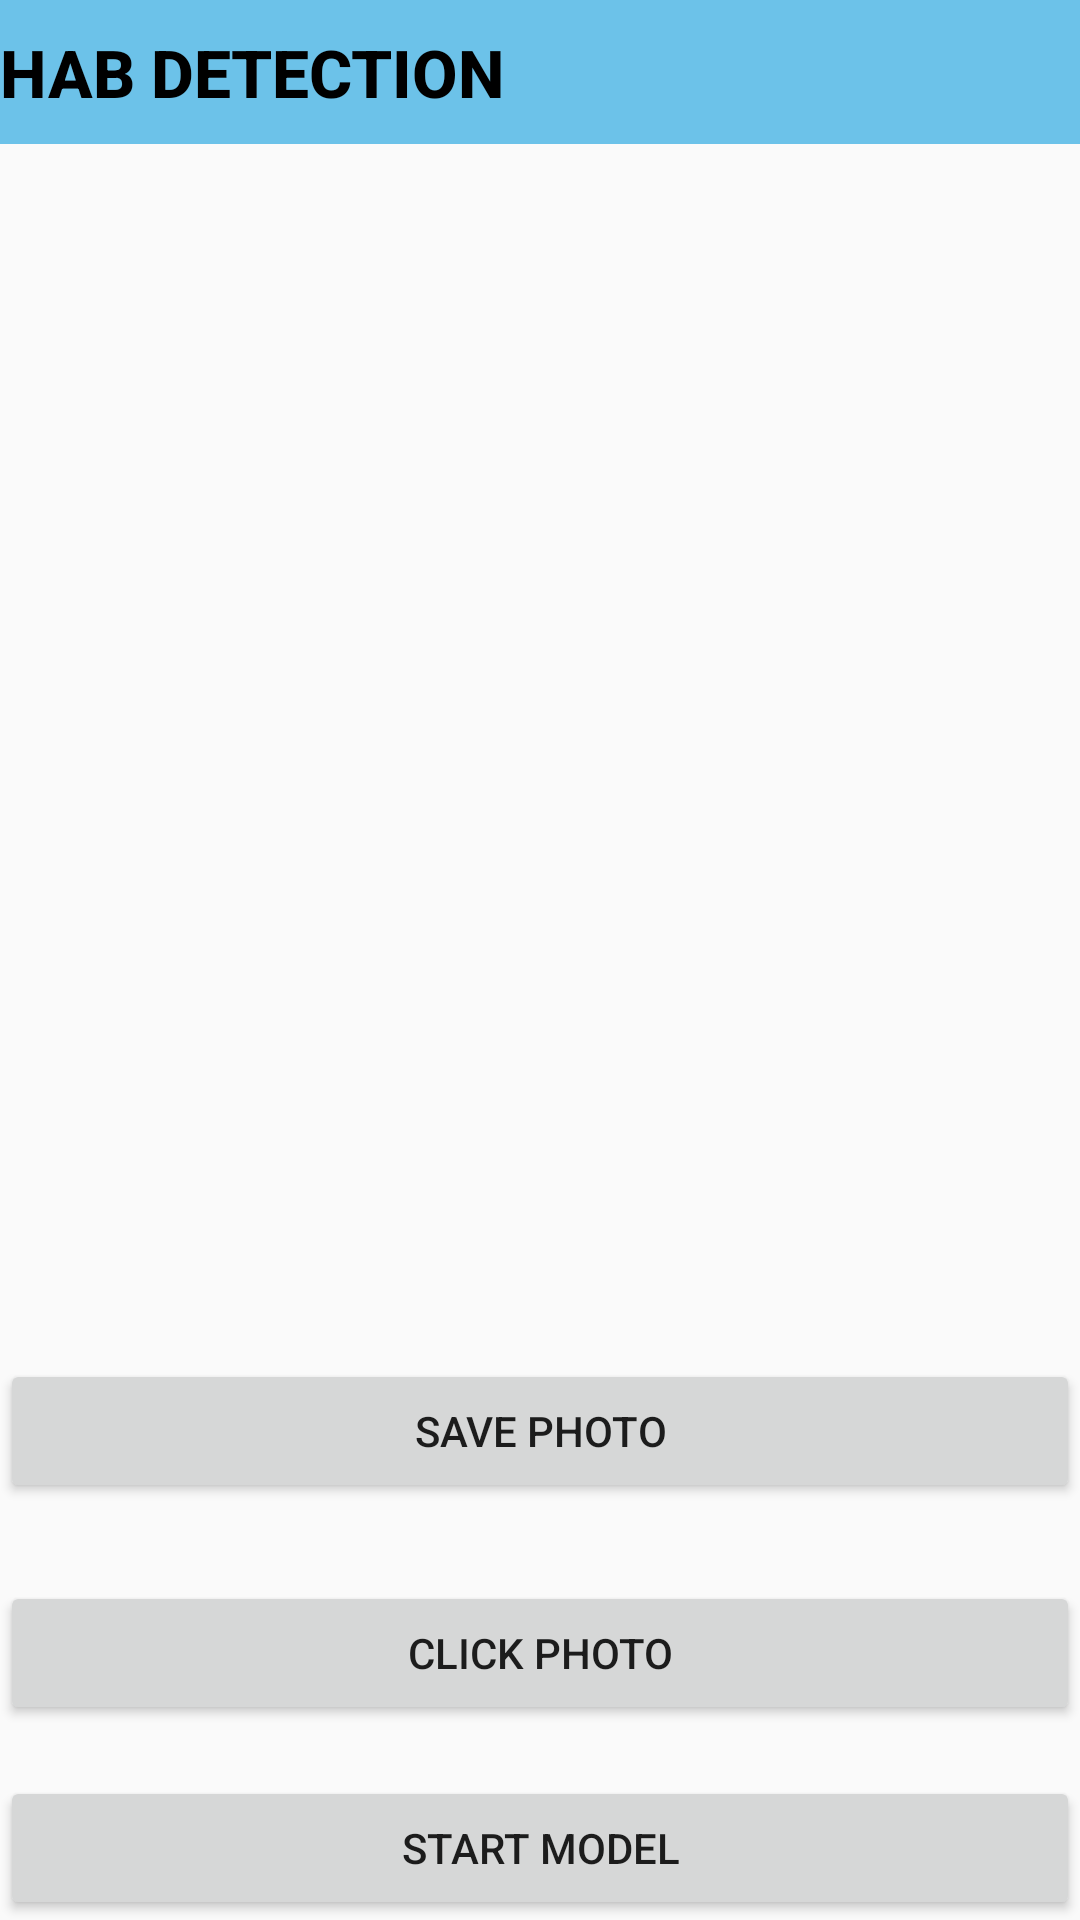

The Android layout XML behind this screen, and the referenced resources:
<!-- AndroidManifest.xml: application theme AppTheme -->
<!-- res/layout/activity_habactivity.xml -->
<?xml version="1.0" encoding="utf-8"?>
<RelativeLayout xmlns:android="http://schemas.android.com/apk/res/android"
    xmlns:app="http://schemas.android.com/apk/res-auto"
    xmlns:tools="http://schemas.android.com/tools"
    android:layout_width="match_parent"
    android:layout_height="match_parent"
    tools:context=".HABactivity">

    <TextView
        android:layout_width="match_parent"
        android:layout_height="wrap_content"
        android:id="@+id/outcome"
        android:textSize="50dp"
        android:layout_centerInParent="true"
        android:textColor="#000"
        android:textStyle="bold"/>
    <ProgressBar
        android:layout_width="match_parent"
        android:layout_height="wrap_content"
        android:id="@+id/modelProgress"
        android:textSize="50dp"
        android:layout_centerInParent="true"
        android:textColor="#000"
        android:textStyle="bold"
        android:visibility="invisible"/>

    <Button
        android:layout_width="match_parent"
        android:layout_height="wrap_content"
        android:layout_alignParentBottom="true"
        android:layout_alignParentStart="true"
        android:text="Start Model"
        android:onClick="model"/>


    <Button
        android:layout_width="match_parent"
        android:layout_height="wrap_content"
        android:layout_alignParentTop="true"
        android:onClick="secondaryModel"
        android:background="@color/colorPrimary"
        android:text="HAB Detection"
        android:textColor="#000"
        android:textAlignment="textStart"
        android:textStyle="bold"
        android:textSize="22dp"
        android:id="@+id/algal"
        android:enabled="false"
        />

    <Button
        android:layout_width="match_parent"
        android:layout_height="wrap_content"
        android:layout_alignParentBottom="true"
        android:layout_alignParentStart="true"
        android:layout_marginBottom="139dp"
        android:onClick="save"
        android:text="Save Photo" />


    <Button
        android:layout_width="match_parent"
        android:layout_height="wrap_content"
        android:layout_alignParentBottom="true"
        android:layout_alignParentStart="true"
        android:layout_marginBottom="65dp"
        android:onClick="capture"
        android:text="Click Photo" />

</RelativeLayout>
<!-- resources referenced by this layout -->
<resources>
  <color name="colorPrimary">#6CC2E9</color>
  <style name="AppTheme" parent="Theme.AppCompat.Light.DarkActionBar">
          
          <item name="colorPrimary">@color/colorPrimary</item>
          <item name="colorPrimaryDark">@color/colorPrimaryDark</item>
          <item name="colorAccent">@color/colorAccent</item>
      </style>
  <color name="colorPrimaryDark">#2592D1</color>
  <color name="colorAccent">#FF4081</color>
</resources>
